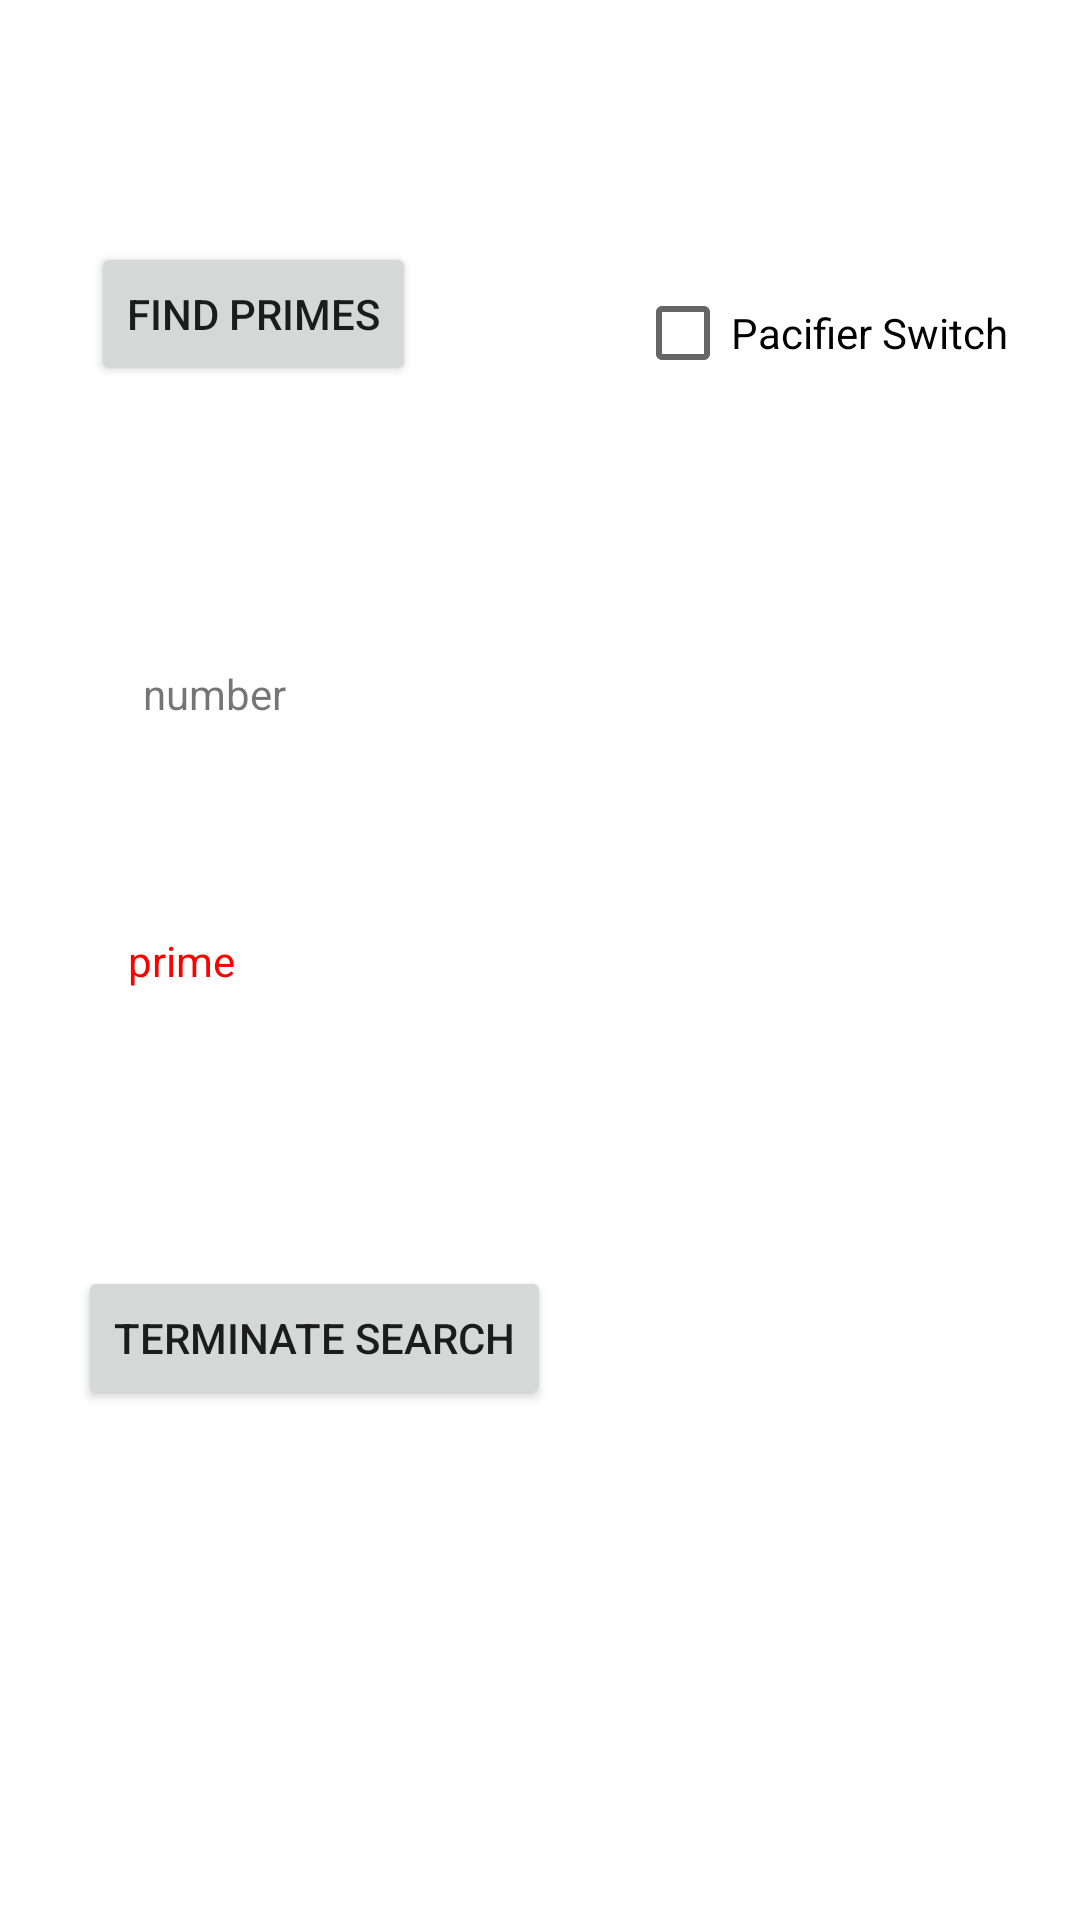

Layout XML and referenced resources for this Android screen:
<!-- AndroidManifest.xml: application theme Theme.NUMADSp_23vinhk -->
<!-- res/layout/activity_prime.xml -->
<?xml version="1.0" encoding="utf-8"?>
<androidx.constraintlayout.widget.ConstraintLayout xmlns:android="http://schemas.android.com/apk/res/android"
    xmlns:app="http://schemas.android.com/apk/res-auto"
    xmlns:tools="http://schemas.android.com/tools"
    android:id="@+id/parent"
    android:layout_width="match_parent"
    android:layout_height="match_parent"
    tools:context=".Prime_Activity">

    <Button
        android:id="@+id/btnPrime"
        android:layout_width="wrap_content"
        android:layout_height="wrap_content"
        android:onClick="searchPrime"
        android:text="Find Primes"
        app:layout_constraintBottom_toBottomOf="parent"
        app:layout_constraintEnd_toEndOf="parent"
        app:layout_constraintHorizontal_bias="0.12"
        app:layout_constraintStart_toStartOf="parent"
        app:layout_constraintTop_toTopOf="parent"
        app:layout_constraintVertical_bias="0.136" />

    <Button
        android:id="@+id/btnTerminate"
        android:layout_width="wrap_content"
        android:layout_height="wrap_content"
        android:onClick="onTerminate"
        android:text="Terminate Search"
        app:layout_constraintBottom_toBottomOf="parent"
        app:layout_constraintEnd_toEndOf="parent"
        app:layout_constraintHorizontal_bias="0.129"
        app:layout_constraintStart_toStartOf="parent"
        app:layout_constraintTop_toTopOf="parent"
        app:layout_constraintVertical_bias="0.713" />

    <CheckBox
        android:id="@+id/checkBox"
        android:layout_width="wrap_content"
        android:layout_height="wrap_content"
        android:layout_marginStart="8dp"
        android:layout_marginTop="24dp"
        android:text="Pacifier Switch"
        app:layout_constraintBottom_toBottomOf="parent"
        app:layout_constraintEnd_toEndOf="parent"
        app:layout_constraintHorizontal_bias="0.895"
        app:layout_constraintStart_toStartOf="parent"
        app:layout_constraintTop_toTopOf="parent"
        app:layout_constraintVertical_bias="0.111" />

    <TextView
        android:id="@+id/txtNumber"
        android:layout_width="wrap_content"
        android:layout_height="wrap_content"
        android:text="@string/number"
        app:layout_constraintBottom_toBottomOf="parent"
        app:layout_constraintEnd_toEndOf="parent"
        app:layout_constraintHorizontal_bias="0.153"
        app:layout_constraintStart_toStartOf="parent"
        app:layout_constraintTop_toTopOf="parent"
        app:layout_constraintVertical_bias="0.357" />

    <TextView
        android:id="@+id/txtPrime"
        android:layout_width="wrap_content"
        android:layout_height="wrap_content"
        android:text="@string/prime"
        android:textColor="@color/red"
        app:layout_constraintBottom_toBottomOf="parent"
        app:layout_constraintEnd_toEndOf="parent"
        app:layout_constraintHorizontal_bias="0.132"
        app:layout_constraintStart_toStartOf="parent"
        app:layout_constraintTop_toTopOf="parent" />
</androidx.constraintlayout.widget.ConstraintLayout>
<!-- resources referenced by this layout -->
<resources>
  <color name="red">#FF0000</color>
  <string name="number">number</string>
  <string name="prime">prime</string>
  <style name="Theme.NUMADSp_23vinhk" parent="Theme.MaterialComponents.DayNight.DarkActionBar">
          
          <item name="colorPrimary">@color/purple_500</item>
          <item name="colorPrimaryVariant">@color/purple_700</item>
          <item name="colorOnPrimary">@color/white</item>
          
          <item name="colorSecondary">@color/teal_200</item>
          <item name="colorSecondaryVariant">@color/teal_700</item>
          <item name="colorOnSecondary">@color/black</item>
          
          <item name="android:statusBarColor">?attr/colorPrimaryVariant</item>
          
      </style>
  <color name="purple_500">#FF6200EE</color>
  <color name="purple_700">#FF3700B3</color>
  <color name="white">#FFFFFFFF</color>
  <color name="teal_200">#FF03DAC5</color>
  <color name="teal_700">#FF018786</color>
  <color name="black">#FF000000</color>
</resources>
